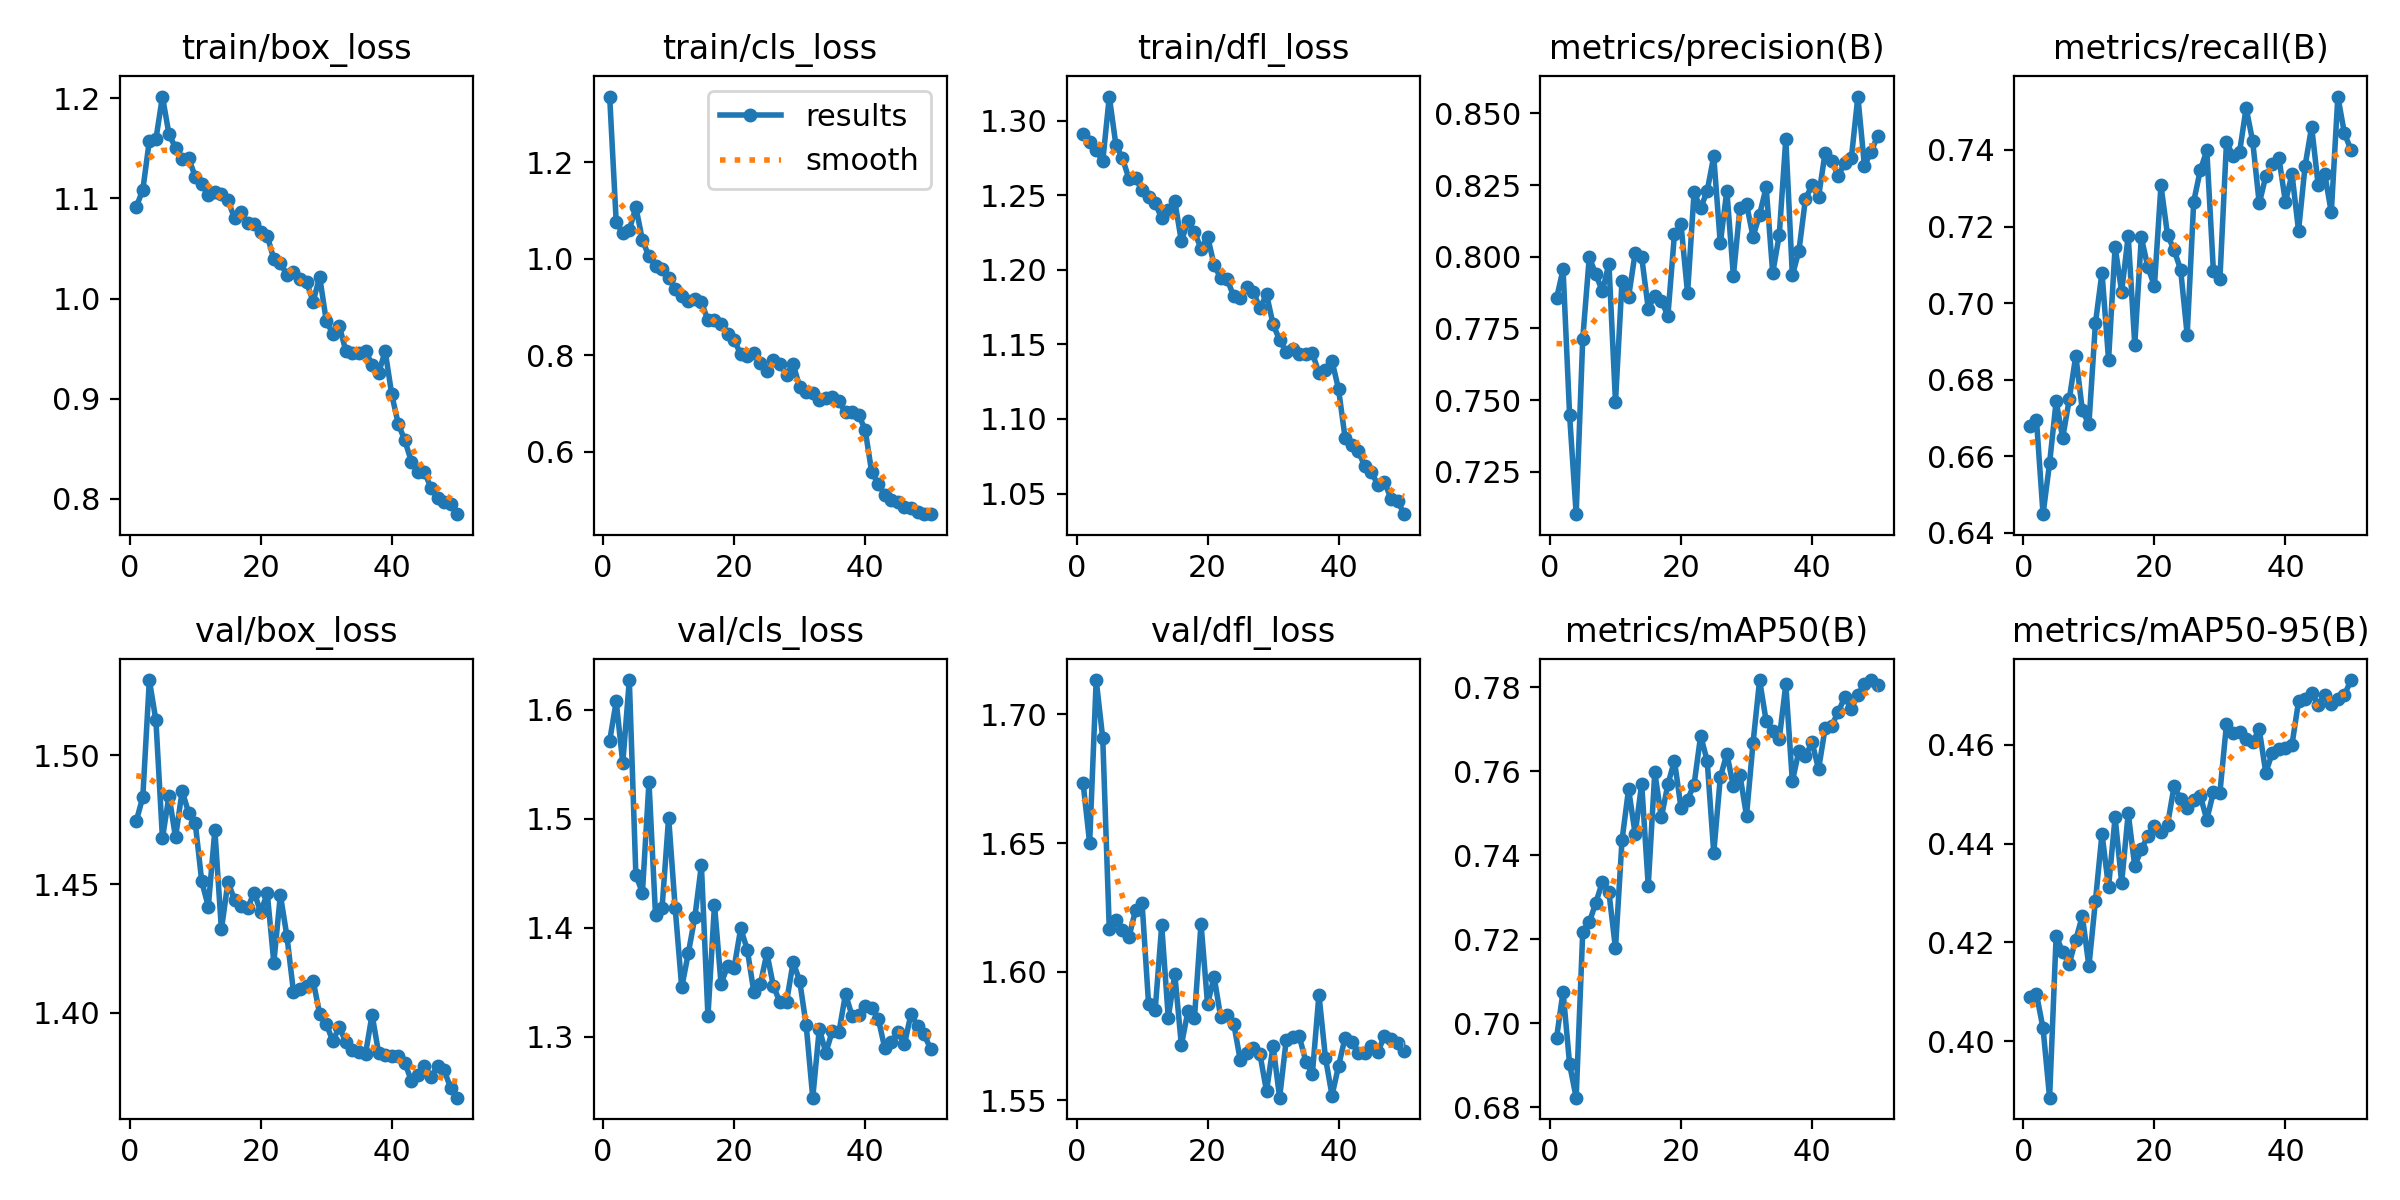

Source data for this figure (header and first rows):
epoch, time, train/box_loss, train/cls_loss, train/dfl_loss, metrics/precision(B), metrics/recall(B), metrics/mAP50(B), metrics/mAP50-95(B), val/box_loss, val/cls_loss, val/dfl_loss, lr/pg0, lr/pg1, lr/pg2
1, 24.63, 1.092, 1.336, 1.291, 0.7854, 0.6679, 0.6965, 0.409, 1.474, 1.572, 1.673, 0.0001838, 0.0001838, 0.0001838
2, 43.84, 1.109, 1.076, 1.286, 0.7956, 0.6694, 0.7076, 0.4095, 1.484, 1.608, 1.65, 0.0003618, 0.0003618, 0.0003618
3, 62.84, 1.158, 1.052, 1.28, 0.7447, 0.6449, 0.6902, 0.4026, 1.529, 1.551, 1.713, 0.0005325, 0.0005325, 0.0005325
4, 81.66, 1.159, 1.06, 1.273, 0.7102, 0.6582, 0.6823, 0.3885, 1.514, 1.627, 1.691, 0.000523, 0.000523, 0.000523
5, 100.5, 1.202, 1.107, 1.316, 0.7713, 0.6744, 0.7217, 0.4213, 1.468, 1.448, 1.616, 0.000512, 0.000512, 0.000512
6, 119.5, 1.164, 1.039, 1.284, 0.7999, 0.6648, 0.724, 0.418, 1.484, 1.432, 1.62, 0.000501, 0.000501, 0.000501
7, 138.4, 1.151, 1.005, 1.275, 0.7938, 0.6748, 0.7287, 0.4157, 1.468, 1.534, 1.616, 0.0004899, 0.0004899, 0.0004899
8, 157.2, 1.139, 0.9853, 1.261, 0.788, 0.6863, 0.7336, 0.4205, 1.486, 1.412, 1.614, 0.0004789, 0.0004789, 0.0004789
9, 176.2, 1.14, 0.9787, 1.261, 0.7976, 0.672, 0.7311, 0.4254, 1.478, 1.418, 1.624, 0.0004679, 0.0004679, 0.0004679
10, 195.2, 1.122, 0.961, 1.253, 0.7494, 0.6683, 0.7178, 0.4151, 1.474, 1.501, 1.627, 0.0004569, 0.0004569, 0.0004569
11, 214.3, 1.114, 0.9371, 1.249, 0.7916, 0.6948, 0.7436, 0.4284, 1.451, 1.418, 1.587, 0.0004459, 0.0004459, 0.0004459
12, 233.3, 1.104, 0.9229, 1.245, 0.786, 0.708, 0.7557, 0.442, 1.441, 1.345, 1.585, 0.0004349, 0.0004349, 0.0004349
13, 252.2, 1.107, 0.9125, 1.235, 0.8013, 0.6852, 0.745, 0.4312, 1.471, 1.377, 1.618, 0.0004239, 0.0004239, 0.0004239
14, 271.1, 1.104, 0.9163, 1.24, 0.8, 0.7147, 0.757, 0.4453, 1.432, 1.41, 1.582, 0.0004129, 0.0004129, 0.0004129
15, 290.1, 1.098, 0.9106, 1.246, 0.782, 0.7029, 0.7327, 0.4321, 1.451, 1.458, 1.599, 0.0004019, 0.0004019, 0.0004019
16, 309, 1.08, 0.8727, 1.219, 0.7865, 0.7176, 0.7597, 0.4461, 1.444, 1.319, 1.572, 0.0003909, 0.0003909, 0.0003909
17, 328.1, 1.087, 0.8735, 1.232, 0.7847, 0.6891, 0.749, 0.4354, 1.441, 1.421, 1.585, 0.0003799, 0.0003799, 0.0003799
18, 347.1, 1.075, 0.8656, 1.225, 0.7794, 0.7171, 0.7568, 0.4388, 1.441, 1.349, 1.582, 0.0003688, 0.0003688, 0.0003688
19, 366.1, 1.074, 0.8433, 1.214, 0.8079, 0.7094, 0.7625, 0.4415, 1.447, 1.365, 1.619, 0.0003578, 0.0003578, 0.0003578
20, 385.1, 1.066, 0.8313, 1.222, 0.8114, 0.7045, 0.7513, 0.4436, 1.439, 1.364, 1.587, 0.0003468, 0.0003468, 0.0003468
21, 404.1, 1.063, 0.8032, 1.203, 0.7873, 0.7307, 0.7532, 0.4424, 1.446, 1.399, 1.598, 0.0003358, 0.0003358, 0.0003358
22, 423.1, 1.039, 0.7994, 1.194, 0.8225, 0.7178, 0.7568, 0.4438, 1.42, 1.38, 1.582, 0.0003248, 0.0003248, 0.0003248
23, 442.2, 1.035, 0.8044, 1.194, 0.8169, 0.7139, 0.7684, 0.4516, 1.446, 1.341, 1.583, 0.0003138, 0.0003138, 0.0003138
24, 461.2, 1.024, 0.7836, 1.182, 0.823, 0.7088, 0.7624, 0.4491, 1.43, 1.348, 1.58, 0.0003028, 0.0003028, 0.0003028
25, 480.2, 1.027, 0.7671, 1.181, 0.835, 0.6917, 0.7406, 0.4472, 1.408, 1.377, 1.566, 0.0002918, 0.0002918, 0.0002918
26, 499.5, 1.019, 0.7906, 1.189, 0.8047, 0.7265, 0.7585, 0.4487, 1.409, 1.346, 1.569, 0.0002808, 0.0002808, 0.0002808
27, 518.5, 1.016, 0.7828, 1.185, 0.8231, 0.7347, 0.7641, 0.4496, 1.41, 1.332, 1.57, 0.0002698, 0.0002698, 0.0002698
28, 537.5, 0.997, 0.7591, 1.174, 0.7933, 0.7399, 0.7563, 0.4448, 1.413, 1.332, 1.568, 0.0002588, 0.0002588, 0.0002588
29, 556.6, 1.022, 0.7824, 1.184, 0.8171, 0.7085, 0.759, 0.4504, 1.399, 1.368, 1.554, 0.0002478, 0.0002478, 0.0002478
30, 575.6, 0.9779, 0.7345, 1.163, 0.8184, 0.7064, 0.7494, 0.4503, 1.396, 1.351, 1.571, 0.0002367, 0.0002367, 0.0002367
31, 594.7, 0.9646, 0.7243, 1.153, 0.8071, 0.742, 0.7667, 0.4642, 1.389, 1.31, 1.551, 0.0002257, 0.0002257, 0.0002257
32, 613.8, 0.9725, 0.7218, 1.145, 0.8147, 0.7385, 0.7817, 0.4624, 1.395, 1.244, 1.573, 0.0002147, 0.0002147, 0.0002147
33, 632.9, 0.9474, 0.7076, 1.147, 0.8243, 0.7395, 0.7719, 0.4626, 1.389, 1.307, 1.575, 0.0002037, 0.0002037, 0.0002037
34, 652, 0.9454, 0.7125, 1.144, 0.7943, 0.751, 0.7696, 0.4611, 1.386, 1.285, 1.575, 0.0001927, 0.0001927, 0.0001927
35, 671.2, 0.9459, 0.714, 1.143, 0.8076, 0.7423, 0.7677, 0.4606, 1.385, 1.306, 1.565, 0.0001817, 0.0001817, 0.0001817
36, 690.3, 0.9476, 0.7045, 1.144, 0.8411, 0.726, 0.7806, 0.4631, 1.384, 1.304, 1.56, 0.0001707, 0.0001707, 0.0001707
37, 709.3, 0.934, 0.6818, 1.131, 0.7935, 0.7331, 0.7576, 0.4544, 1.399, 1.339, 1.591, 0.0001597, 0.0001597, 0.0001597
38, 728.4, 0.9257, 0.6817, 1.133, 0.8021, 0.7363, 0.7648, 0.4584, 1.384, 1.319, 1.566, 0.0001487, 0.0001487, 0.0001487
39, 747.9, 0.9474, 0.6773, 1.139, 0.8202, 0.7379, 0.7635, 0.4591, 1.384, 1.32, 1.552, 0.0001377, 0.0001377, 0.0001377
40, 767, 0.9041, 0.6454, 1.12, 0.8249, 0.7264, 0.7669, 0.4594, 1.383, 1.328, 1.563, 0.0001267, 0.0001267, 0.0001267
41, 822, 0.8745, 0.558, 1.087, 0.8209, 0.7337, 0.7604, 0.46, 1.383, 1.326, 1.574, 0.0001156, 0.0001156, 0.0001156
42, 845, 0.8582, 0.5345, 1.082, 0.8363, 0.7189, 0.7702, 0.4688, 1.381, 1.317, 1.573, 0.0001046, 0.0001046, 0.0001046
43, 863.8, 0.8369, 0.5108, 1.079, 0.8334, 0.7358, 0.7708, 0.4693, 1.373, 1.289, 1.568, 9.36304e-05, 9.36304e-05, 9.36304e-05
44, 882.7, 0.8264, 0.5009, 1.068, 0.8283, 0.746, 0.774, 0.4705, 1.376, 1.295, 1.568, 8.26216e-05, 8.26216e-05, 8.26216e-05
45, 901.7, 0.8267, 0.4963, 1.065, 0.8327, 0.7308, 0.7776, 0.468, 1.379, 1.304, 1.571, 7.16128e-05, 7.16128e-05, 7.16128e-05
46, 920.5, 0.8104, 0.485, 1.056, 0.8343, 0.7337, 0.7749, 0.4702, 1.375, 1.293, 1.569, 6.0604e-05, 6.0604e-05, 6.0604e-05
47, 939.6, 0.8005, 0.4832, 1.058, 0.8559, 0.7237, 0.7781, 0.4683, 1.379, 1.321, 1.575, 4.95952e-05, 4.95952e-05, 4.95952e-05
48, 958.5, 0.7967, 0.4756, 1.047, 0.8318, 0.7539, 0.7807, 0.4693, 1.378, 1.31, 1.574, 3.85864e-05, 3.85864e-05, 3.85864e-05
49, 977.4, 0.7943, 0.4723, 1.045, 0.8366, 0.7443, 0.7817, 0.4701, 1.371, 1.302, 1.572, 2.75776e-05, 2.75776e-05, 2.75776e-05
50, 996.3, 0.7844, 0.471, 1.036, 0.842, 0.74, 0.7805, 0.4731, 1.367, 1.289, 1.569, 1.65688e-05, 1.65688e-05, 1.65688e-05
